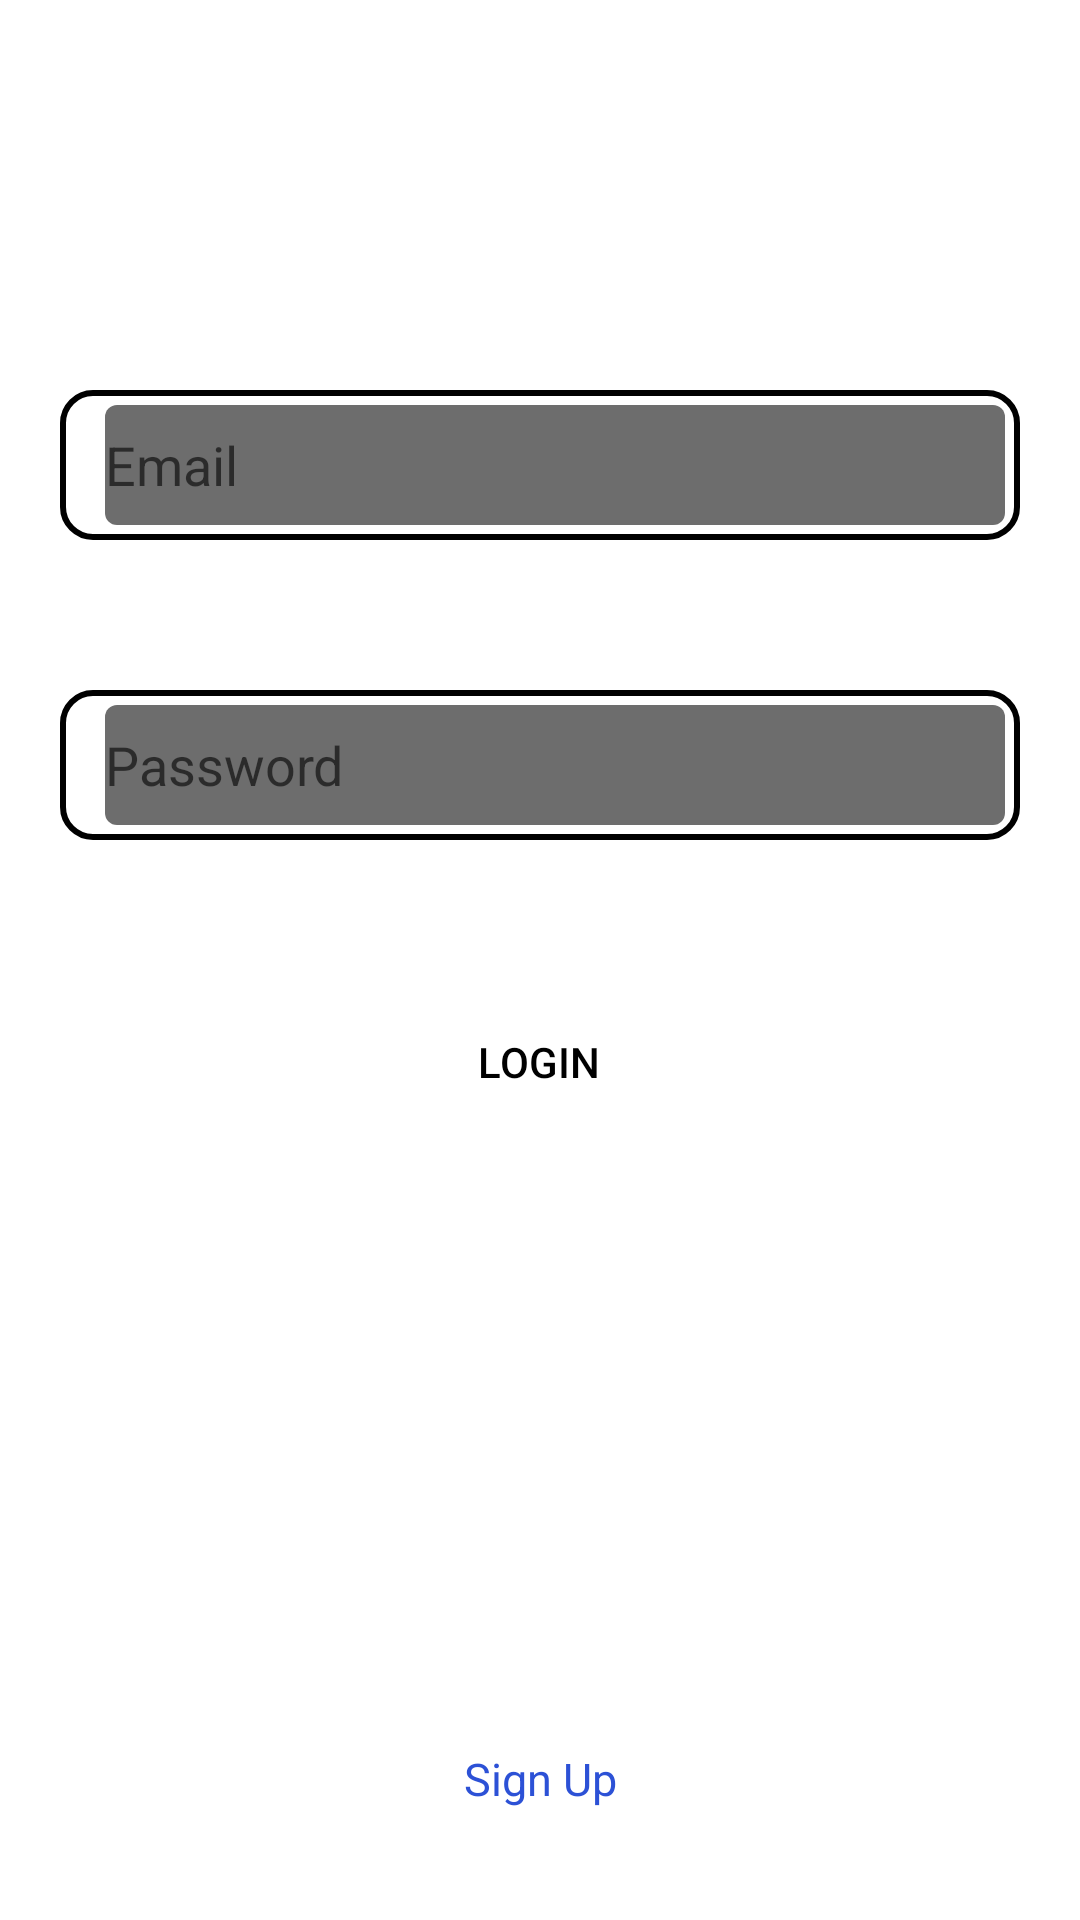

This screen was rendered from an Android layout file. Write that file and the resources it references.
<!-- AndroidManifest.xml: application theme Theme.VarsWatch -->
<!-- res/layout/activity_login.xml -->
<?xml version="1.0" encoding="utf-8"?>
<androidx.constraintlayout.widget.ConstraintLayout xmlns:android="http://schemas.android.com/apk/res/android"
    xmlns:app="http://schemas.android.com/apk/res-auto"
    xmlns:tools="http://schemas.android.com/tools"
    android:layout_width="match_parent"
    android:layout_height="match_parent"
    tools:context=".Login">

    
    
    
    
    
    
    
    
    
    
    
    
    
    
    
    

    
    
    
    
    
    
    
    
    
    

    

    
    
    
    
    
    
    
    
    
    
    
    
    
    
    

    
    
    
    
    
    
    
    
    

    

    <androidx.appcompat.widget.AppCompatButton
        android:id="@+id/button7"
        android:layout_width="wrap_content"
        android:layout_height="wrap_content"
        android:layout_marginTop="50dp"
        android:background="@drawable/edit_text_bg"
        android:text="Login"
        android:textColor="@color/black"
        app:layout_constraintEnd_toEndOf="parent"
        app:layout_constraintHorizontal_bias="0.498"
        app:layout_constraintStart_toStartOf="parent"
        app:layout_constraintTop_toBottomOf="@+id/constraintLayout3" />

    <ImageView
        android:id="@+id/imageView2"
        android:layout_width="wrap_content"
        android:layout_height="wrap_content"
        android:layout_marginTop="80dp"
        app:layout_constraintEnd_toEndOf="parent"
        app:layout_constraintHorizontal_bias="0.5"
        app:layout_constraintStart_toStartOf="parent"
        app:layout_constraintTop_toTopOf="parent"
        app:srcCompat="@drawable/logo" />

    <TextView
        android:id="@+id/textView5"
        android:layout_width="wrap_content"
        android:layout_height="wrap_content"
        android:layout_marginBottom="37dp"
        android:text="Sign Up"
        android:textColor="#2C51D6"
        android:textSize="15dp"
        app:layout_constraintBottom_toBottomOf="parent"
        app:layout_constraintEnd_toEndOf="parent"
        app:layout_constraintHorizontal_bias="0.5"
        app:layout_constraintStart_toStartOf="parent" />

    <androidx.constraintlayout.widget.ConstraintLayout
        android:id="@+id/constraintLayout2"
        android:layout_width="wrap_content"
        android:layout_height="wrap_content"
        android:background="@drawable/border_round_bg"
        android:layout_marginTop="50dp"
        android:padding="5dp"
        app:layout_constraintEnd_toEndOf="parent"
        app:layout_constraintHorizontal_bias="0.5"
        app:layout_constraintStart_toStartOf="parent"
        app:layout_constraintTop_toBottomOf="@+id/imageView2">

        <EditText
            android:id="@+id/textView8"
            android:layout_width="300dp"
            android:layout_height="40dp"
            android:layout_marginStart="10dp"
            android:background="@drawable/round_bg"
            android:gravity="center_vertical"
            android:hint="Email"
            app:layout_constraintBottom_toBottomOf="parent"
            app:layout_constraintEnd_toEndOf="parent"
            app:layout_constraintStart_toStartOf="parent"
            app:layout_constraintTop_toTopOf="parent"/>

    </androidx.constraintlayout.widget.ConstraintLayout>

    <androidx.constraintlayout.widget.ConstraintLayout
        android:id="@+id/constraintLayout3"
        android:layout_width="wrap_content"
        android:layout_height="wrap_content"
        android:layout_marginTop="50dp"
        android:background="@drawable/border_round_bg"
        app:layout_constraintEnd_toEndOf="parent"
        app:layout_constraintHorizontal_bias="0.5"
        app:layout_constraintStart_toStartOf="parent"
        app:layout_constraintTop_toBottomOf="@+id/constraintLayout2"
        android:padding="5dp">

        <EditText
            android:id="@+id/textView10"
            android:layout_width="300dp"
            android:layout_height="40dp"
            android:layout_marginStart="10dp"
            android:background="@drawable/round_bg"
            android:gravity="center_vertical"
            android:hint="Password"
            app:layout_constraintBottom_toBottomOf="parent"
            app:layout_constraintEnd_toEndOf="parent"
            app:layout_constraintStart_toStartOf="parent"
            app:layout_constraintTop_toTopOf="parent"
            app:layout_constraintVertical_bias="0.5" />

    </androidx.constraintlayout.widget.ConstraintLayout>

</androidx.constraintlayout.widget.ConstraintLayout>
<!-- resources referenced by this layout -->
<resources>
  <color name="black">#FF000000</color>
  <!-- drawable border_round_bg (drawable) -->
  <?xml version="1.0" encoding="utf-8"?>
  <shape xmlns:android="http://schemas.android.com/apk/res/android">
      <solid android:color="@color/white"/>
      <corners android:radius="10dp"/>
      <stroke android:width="2dp" android:color="@color/black" />
  </shape>
  <!-- drawable round_bg (drawable) -->
  <?xml version="1.0" encoding="utf-8"?>
  <shape xmlns:android="http://schemas.android.com/apk/res/android">
      <solid android:color="#92000000"/>
      <corners android:radius="4dp"/>
  </shape>
  <style name="Theme.VarsWatch" parent="Theme.MaterialComponents.Light.DarkActionBar">
          
          <item name="colorPrimary">@color/red</item>
          <item name="colorPrimaryVariant">@color/red</item>
          <item name="colorOnPrimary">@color/white</item>
          
          <item name="colorSecondary">@color/teal_200</item>
          <item name="colorSecondaryVariant">@color/teal_700</item>
          <item name="colorOnSecondary">@color/black</item>
          
          <item name="android:statusBarColor">?attr/colorPrimaryVariant</item>
          
      </style>
  <color name="white">#FFFFFFFF</color>
  <color name="red">#D34D51</color>"&gt;
  <color name="teal_200">#FF03DAC5</color>
  <color name="teal_700">#FF018786</color>
</resources>
